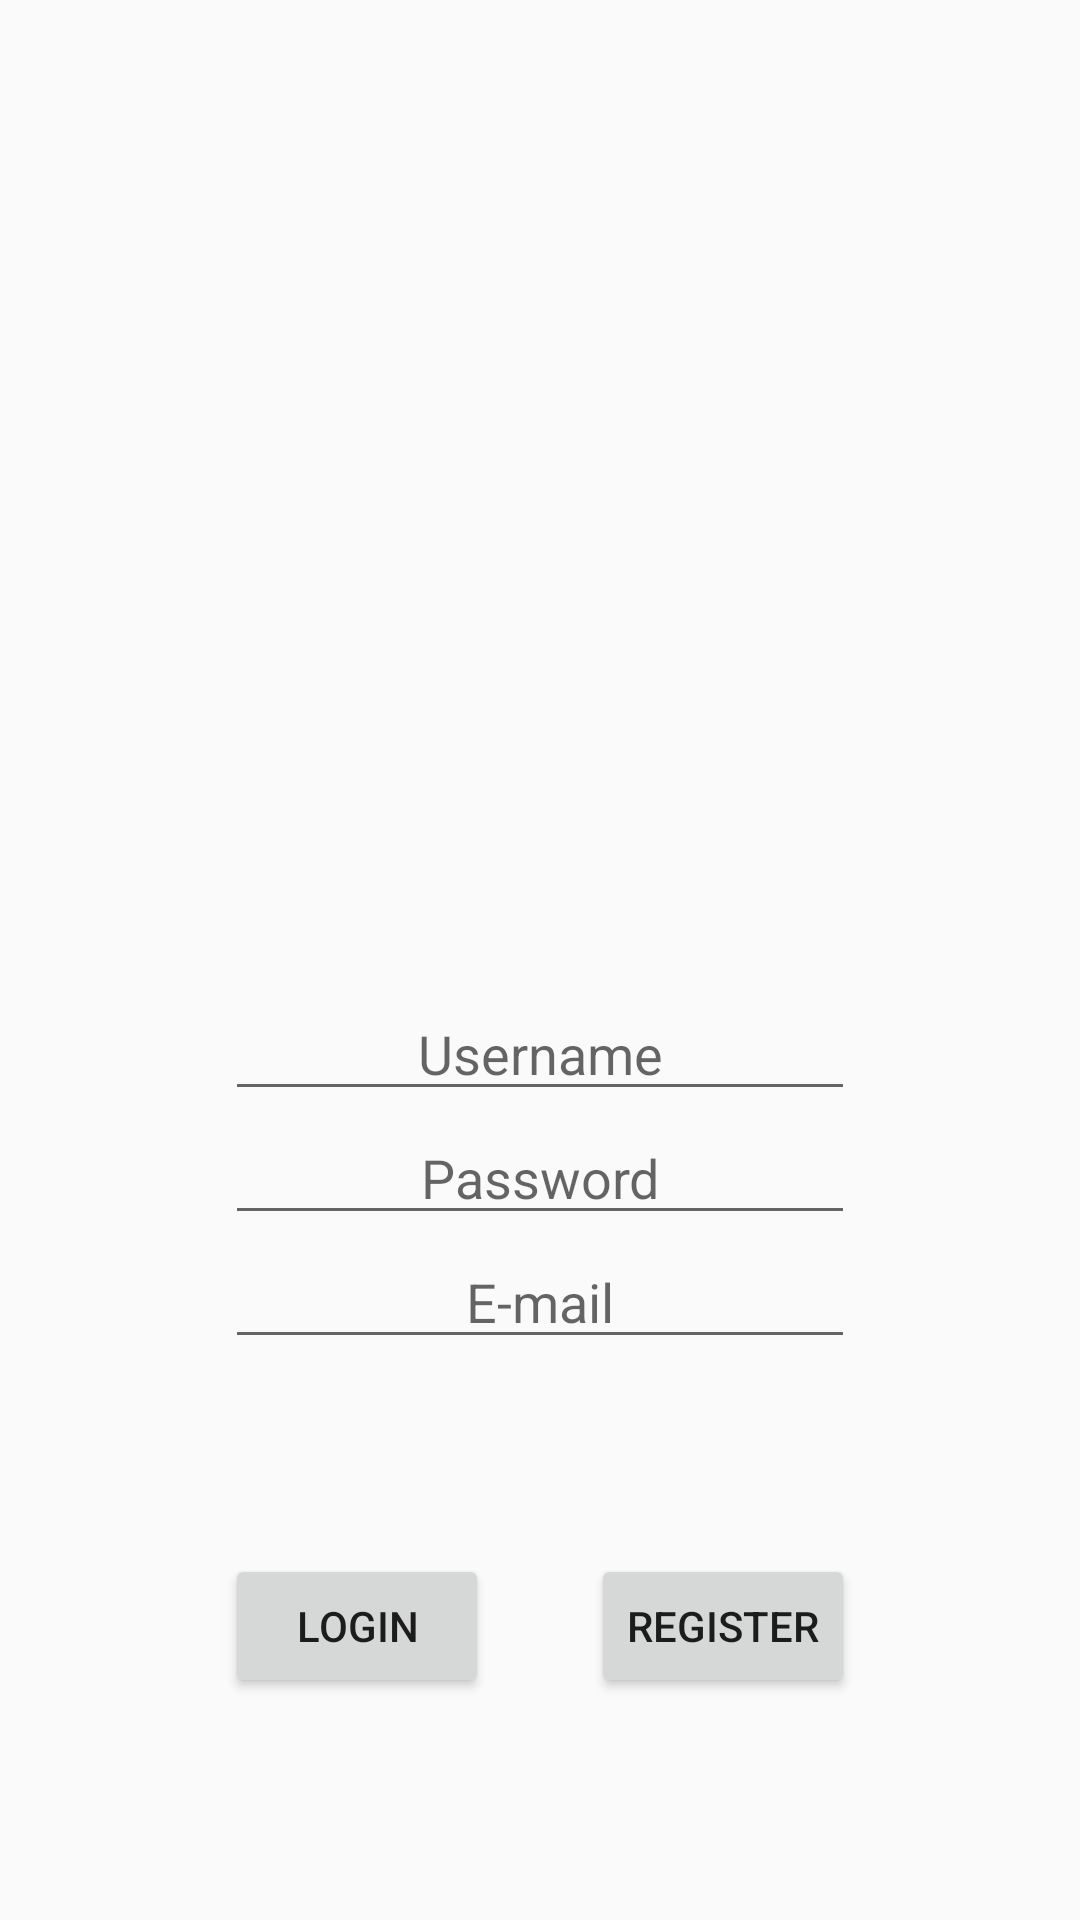

This screen was rendered from an Android layout file. Write that file and the resources it references.
<!-- AndroidManifest.xml: activity theme MyMaterialTheme -->
<!-- res/layout/login.xml -->
<?xml version="1.0" encoding="utf-8"?>
<RelativeLayout xmlns:android="http://schemas.android.com/apk/res/android"
    android:layout_width="match_parent"
    android:layout_height="match_parent">

    <RelativeLayout
        android:layout_width="match_parent"
        android:layout_height="match_parent"
        android:layout_centerVertical="true">

        <ImageView
            android:layout_width="wrap_content"
            android:layout_height="wrap_content"
            android:id="@+id/imageView"
            android:src="@drawable/logo_lkn"
            android:layout_above="@+id/editText3"
            android:layout_alignParentLeft="true"
            android:layout_alignParentStart="true" />

        <EditText
            android:layout_width="wrap_content"
            android:layout_height="wrap_content"
            android:inputType="textEmailAddress"
            android:ems="10"
            android:id="@+id/editText3"
            android:textAlignment="center"
            android:hint = "@string/username"
            android:layout_above="@+id/editText2"
            android:layout_centerHorizontal="true" />

        <EditText
            android:layout_width="wrap_content"
            android:layout_height="wrap_content"
            android:id="@+id/editText2"
            android:layout_above="@+id/editText"
            android:textAlignment="center"
            android:inputType="textPassword"
            android:hint="@string/password"
            android:layout_alignEnd="@+id/editText3"
            android:layout_alignStart="@+id/editText3" />

        <EditText
            android:layout_width="wrap_content"
            android:layout_height="wrap_content"
            android:inputType="textPassword"
            android:ems="10"
            android:id="@+id/editText"
            android:layout_marginBottom="65dp"
            android:textAlignment="center"
            android:hint="@string/email"
            android:layout_above="@+id/button"
            android:layout_alignStart="@+id/editText2" />



        <Button
            android:layout_width="wrap_content"
            android:layout_height="wrap_content"
            android:text="Login"
            android:id="@+id/button"
            android:layout_marginBottom="74dp"
            android:layout_alignParentBottom="true"
            android:layout_alignStart="@+id/editText" />

        <Button
            android:layout_width="wrap_content"
            android:layout_height="wrap_content"
            android:text="Register"
            android:id="@+id/button2"
            android:layout_alignTop="@+id/button"
            android:layout_alignEnd="@+id/editText" />


    </RelativeLayout>
</RelativeLayout>
<!-- resources referenced by this layout -->
<resources>
  <string name="email">E-mail</string>
  <string name="password">Password</string>
  <string name="username">Username</string>
  <style name="MyMaterialTheme" parent="MyMaterialTheme.Base">
  
      </style>
  <style name="MyMaterialTheme.Base" parent="Theme.AppCompat.Light.DarkActionBar">
          <item name="windowNoTitle">true</item>
          <item name="windowActionBar">true</item>
          <item name="colorPrimary">@color/green</item>
          <item name="colorPrimaryDark">@color/darkgreen</item>
          <item name="colorAccent">@color/colorAccent</item>
      </style>
  <color name="green">#16b923</color>
  <color name="darkgreen">#128f1c</color>
  <color name="colorAccent">#c8e8ff</color>
</resources>
